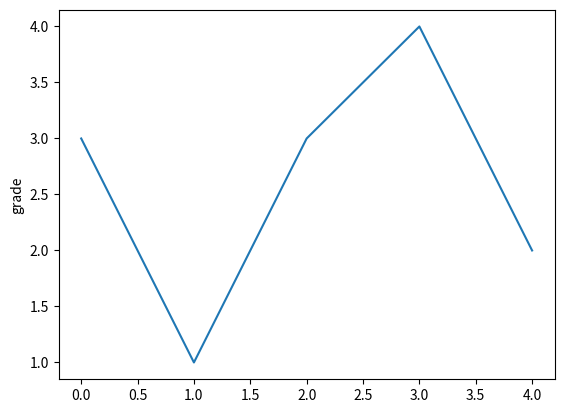

Reproduce this figure in Python.
import matplotlib.pyplot as plt

plt.plot([3,1,3,4,2])
plt.ylabel("grade")
plt.savefig('绘图1',dpi=600)  #输出图形存储为文件，默认PNG格式，通过dpi修改输出质量
plt.show()